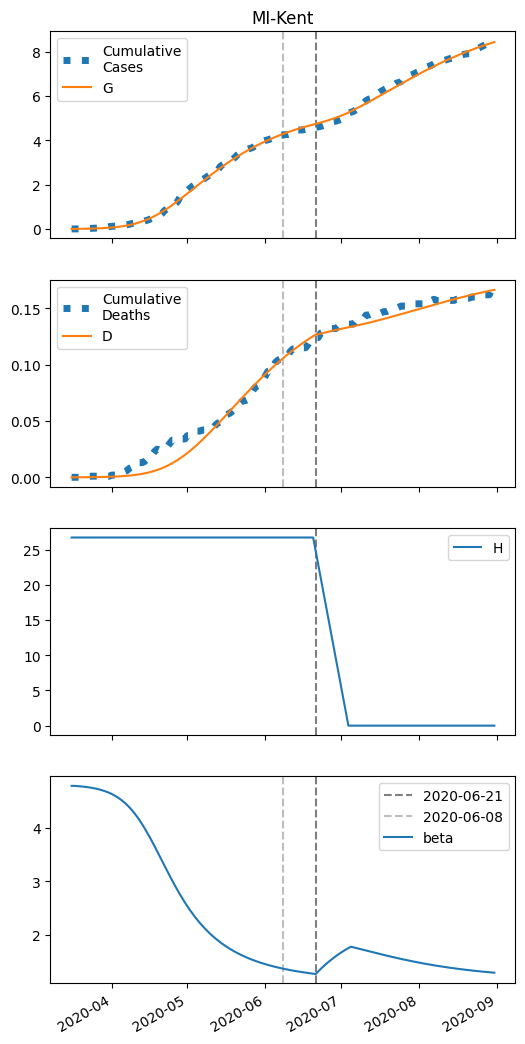

The file beside this chart, header and first rows:
series, 2020-03-16, 2020-03-17, 2020-03-18, 2020-03-19, 2020-03-20, 2020-03-21, 2020-03-22, 2020-03-23, 2020-03-24, 2020-03-25, 2020-03-26, 2020-03-27, 2020-03-28, 2020-03-29, 2020-03-30, 2020-03-31, 2020-04-01, 2020-04-02, 2020-04-03, 2020-04-04, 2020-04-05, 2020-04-06, 2020-04-07
S, 32189, 32187, 32186, 32184, 32183, 32181, 32178, 32175, 32172, 32169, 32164, 32160, 32154, 32148, 32141, 32132, 32123, 32112, 32100, 32086, 32070, 32053, 32032
I, 5.0, 5.772, 6.661, 7.687, 8.868, 10.23, 11.8, 13.6, 15.67, 18.05, 20.79, 23.92, 27.52, 31.63, 36.33, 41.68, 47.79, 54.72, 62.59, 71.48, 81.5, 92.77, 105.4
IH, 0.0, 0.2, 0.3243, 0.418, 0.5028, 0.5897, 0.6848, 0.7919, 0.914, 1.054, 1.215, 1.399, 1.611, 1.853, 2.131, 2.449, 2.812, 3.226, 3.696, 4.231, 4.836, 5.52, 6.29
IN, 0.2, 0.3949, 0.6157, 0.8665, 1.152, 1.477, 1.849, 2.274, 2.76, 3.316, 3.954, 4.685, 5.522, 6.482, 7.582, 8.842, 10.28, 11.93, 13.82, 15.97, 18.42, 21.21, 24.38
D, 0.01, 0.01, 0.01653, 0.02713, 0.04079, 0.05722, 0.07648, 0.09886, 0.1247, 0.1546, 0.189, 0.2287, 0.2744, 0.3271, 0.3876, 0.4572, 0.5373, 0.6291, 0.7345, 0.8553, 0.9935, 1.152, 1.332
R, 0.0, 0.005096, 0.1152, 0.293, 0.5241, 0.8048, 1.137, 1.527, 1.981, 2.508, 3.119, 3.828, 4.646, 5.593, 6.684, 7.943, 9.393, 11.06, 12.98, 15.18, 17.7, 20.59, 23.89
G, 5.0, 6.172, 7.523, 9.081, 10.88, 12.95, 15.33, 18.08, 21.24, 24.88, 29.05, 33.85, 39.36, 45.67, 52.9, 61.17, 70.6, 81.36, 93.6, 107.5, 123.2, 141, 161.1
H, 26709, 26709, 26709, 26709, 26709, 26709, 26709, 26709, 26709, 26709, 26709, 26709, 26709, 26709, 26709, 26709, 26709, 26709, 26709, 26709, 26709, 26709, 26709
beta, 4.782, 4.782, 4.779, 4.775, 4.771, 4.766, 4.76, 4.753, 4.746, 4.737, 4.727, 4.715, 4.702, 4.687, 4.67, 4.651, 4.629, 4.604, 4.576, 4.545, 4.509, 4.47, 4.427
